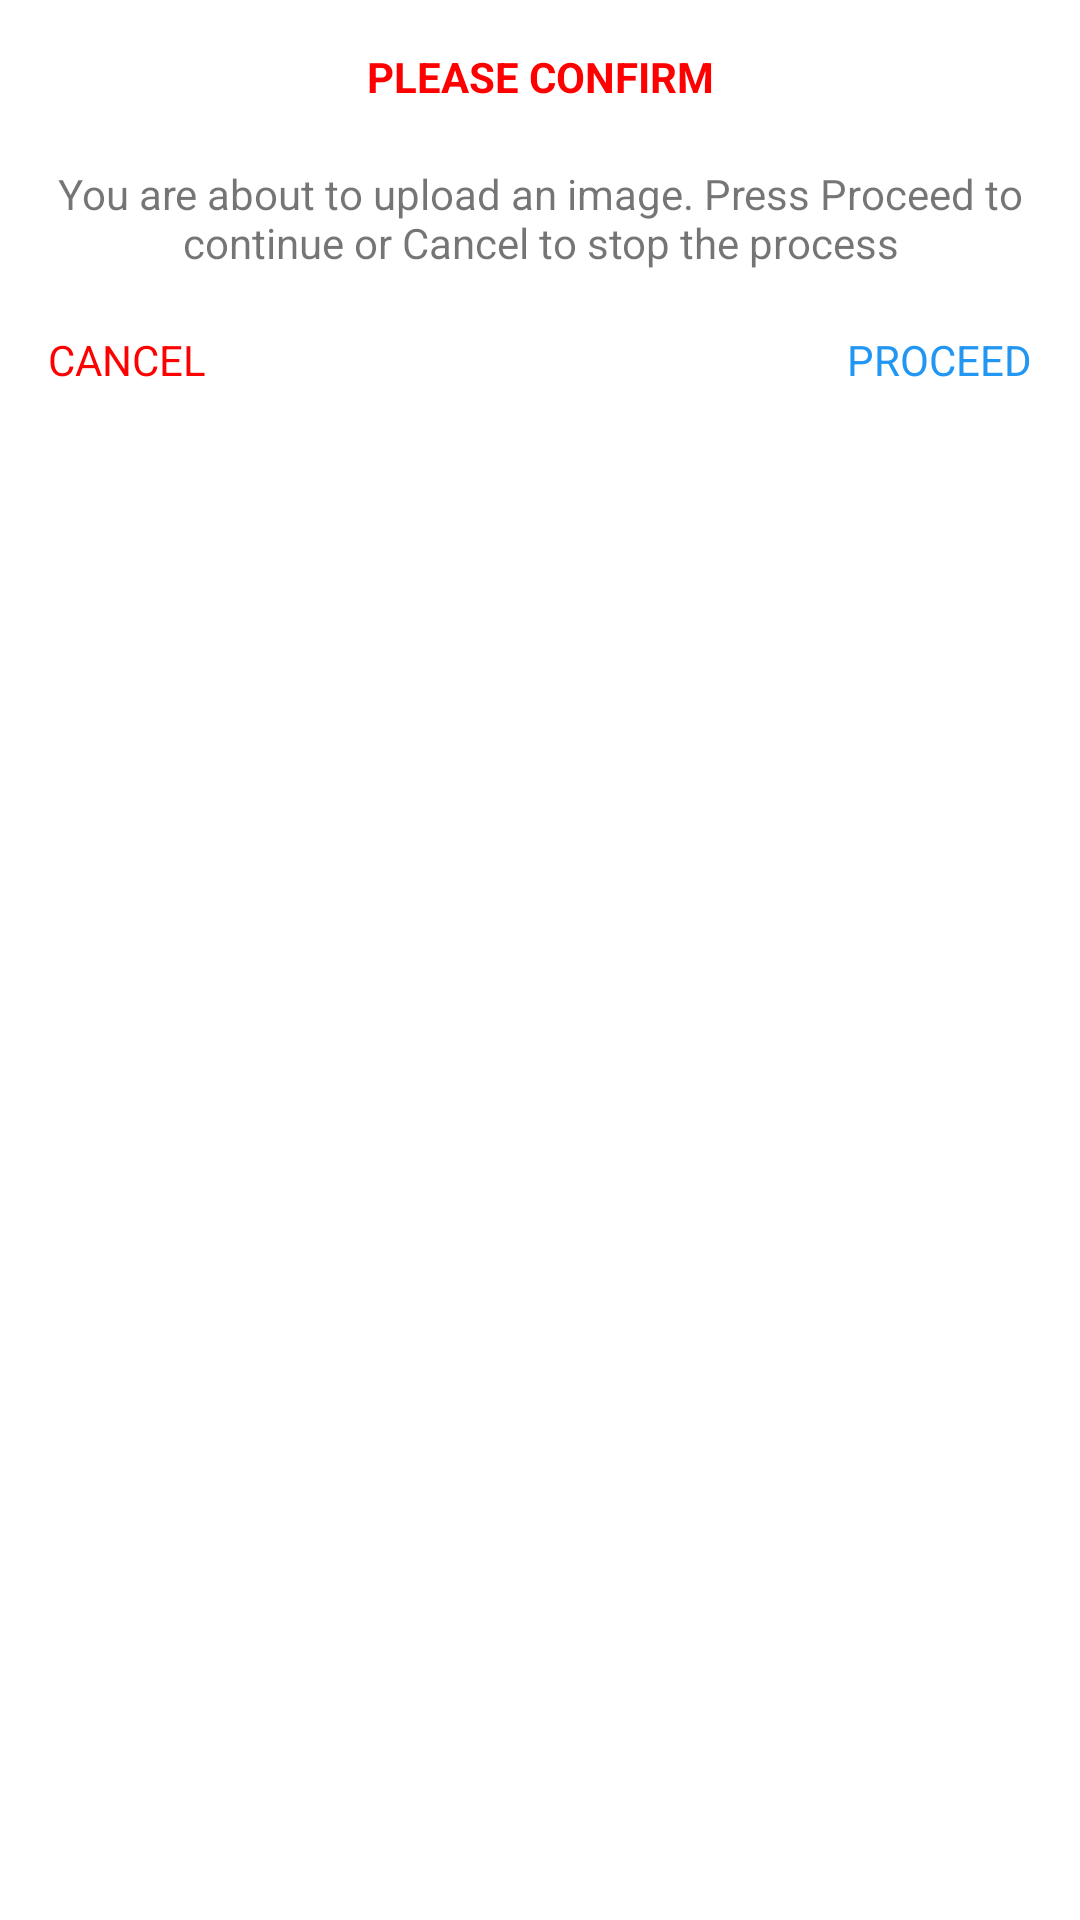

The Android layout XML behind this screen, and the referenced resources:
<!-- AndroidManifest.xml: application theme AppTheme -->
<!-- res/layout/custom_alert_dialog.xml -->
<?xml version="1.0" encoding="utf-8"?>
<LinearLayout xmlns:android="http://schemas.android.com/apk/res/android"
    android:layout_width="match_parent"
    android:layout_height="wrap_content"
    android:orientation="vertical"
    android:layout_margin="16dp">

    <TextView
        android:layout_width="match_parent"
        android:layout_height="wrap_content"
        android:text="Please Confirm"
        android:textAllCaps="true"
        android:textAlignment="center"
        android:padding="16dp"
        android:textColor="@color/colorRed"
        android:textStyle="bold"/>

    <TextView
        android:layout_width="match_parent"
        android:layout_height="wrap_content"
        android:padding="4dp"
        android:textAlignment="center"
        android:text="You are about to upload an image. Press Proceed to continue or Cancel to stop the process"/>

<ProgressBar
    android:id="@+id/uploadProgress"
    android:layout_width="match_parent"
    android:layout_height="wrap_content"
    android:layout_margin="4dp"
    android:visibility="gone"
    style="@style/Widget.AppCompat.ProgressBar.Horizontal"
    android:theme="@style/AppTheme.WhiteAccent"/>

    <RelativeLayout
        android:layout_width="match_parent"
        android:layout_height="wrap_content"
        android:padding="8dp"
        android:layout_margin="8dp">

        <TextView
            android:id="@+id/txtCancel"
            android:layout_width="wrap_content"
            android:layout_height="wrap_content"
            android:text="Cancel"
            android:textAllCaps="true"
            android:textColor="@color/colorRed"/>

        <TextView
            android:id="@+id/txtProceed"
            android:layout_width="wrap_content"
            android:layout_height="wrap_content"
            android:text="Proceed"
            android:textAllCaps="true"
            android:textColor="@color/colorPrimary"
            android:layout_alignParentEnd="true"/>

    </RelativeLayout>

</LinearLayout>
<!-- resources referenced by this layout -->
<resources>
  <color name="colorPrimary">#2196F3</color>
  <color name="colorRed">#ff0000</color>
  <style name="AppTheme.WhiteAccent">
          <item name="colorAccent">@color/colorRed</item>
      </style>
  <style name="AppTheme" parent="Theme.MaterialComponents.Light.NoActionBar">
          
          <item name="colorPrimary">@color/colorPrimary</item>
          <item name="colorPrimaryDark">@color/colorPrimaryDark</item>
          <item name="colorAccent">@color/colorAccent</item>
      </style>
  <color name="colorPrimaryDark">#1E88E5</color>
  <color name="colorAccent">#03DAC5</color>
</resources>
